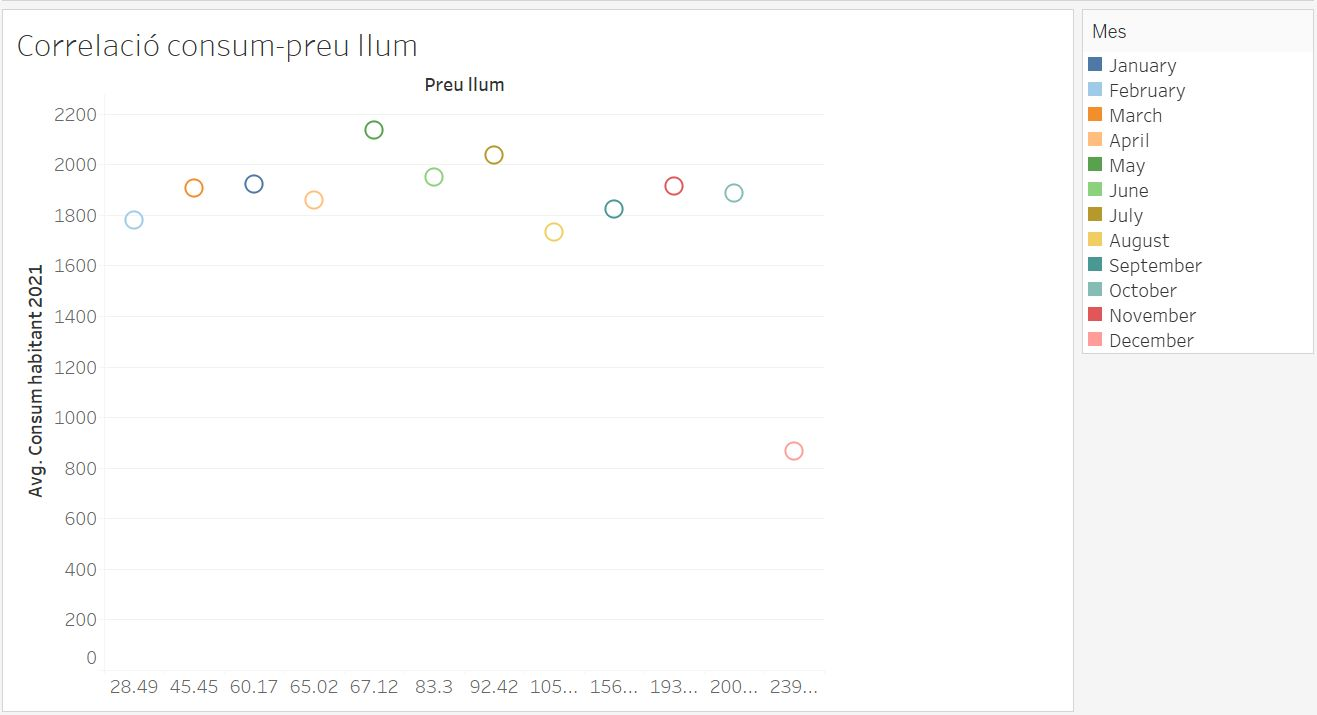

Values plotted in this chart, from the file beside it:
Any; Mes; Preu
2021; January; 60,17
2021; February; 28,49
2021; March; 45,45
2021; April; 65,02
2021; May; 67,12
2021; June; 83,3
2021; July; 92,42
2021; August; 105,94
2021; September; 156,14
2021; October; 200,06
2021; November; 193,44
2021; December; 239,17
